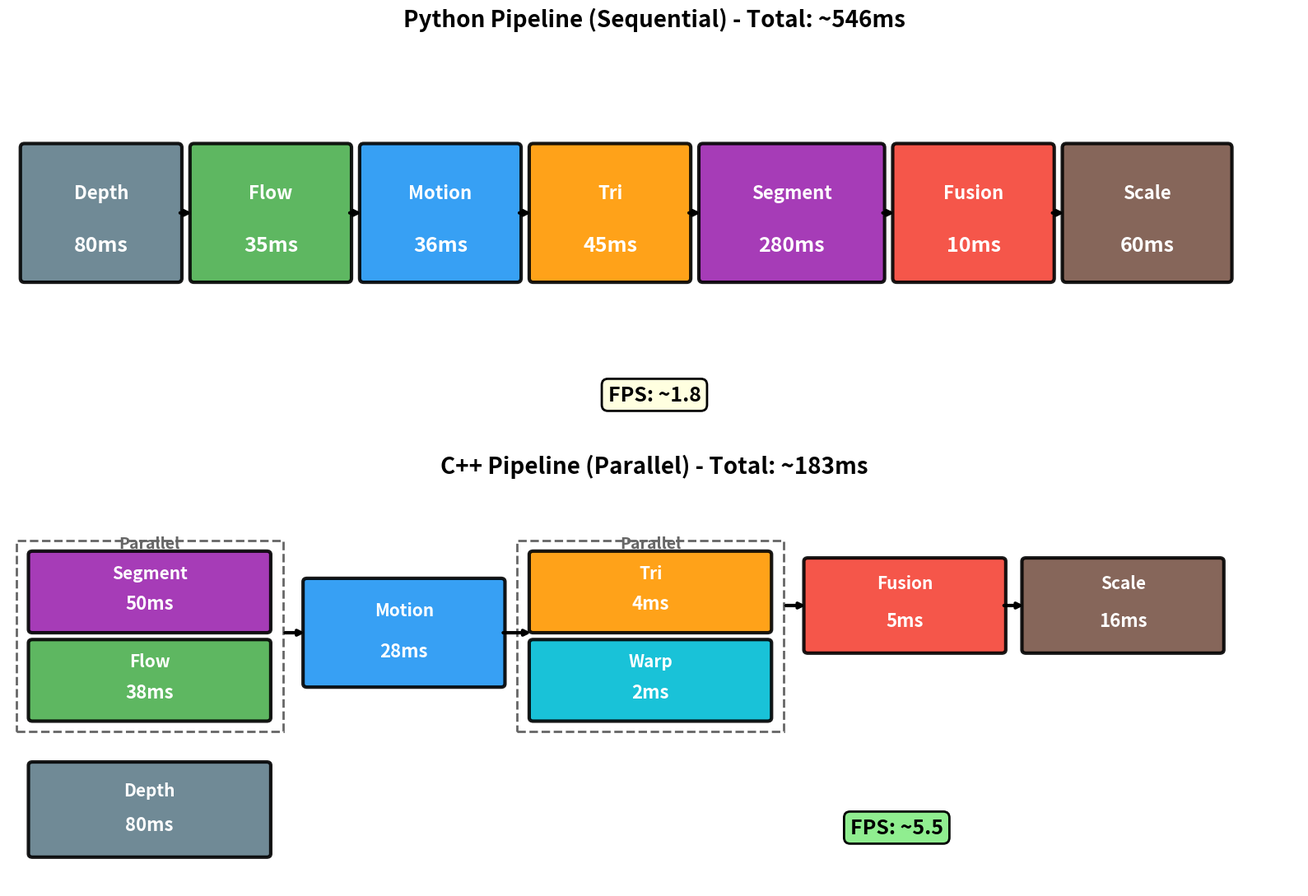

The matplotlib source for this figure: (Note: this script raises an exception after producing the figure.)
#!/usr/bin/env python3
"""
Pipeline visualization utility.
Usage: python tools/viz/plot_pipeline.py [--output results/pipeline.png]
"""
import matplotlib.pyplot as plt
import matplotlib.patches as mpatches
from matplotlib.patches import FancyBboxPatch
import argparse

COLORS = {
    'flow': '#4CAF50',
    'motion': '#2196F3',
    'tri': '#FF9800',
    'seg': '#9C27B0',
    'fusion': '#F44336',
    'depth': '#607D8B',
    'scale': '#795548',
    'warp': '#00BCD4'
}

def plot_python_pipeline(ax, timing=None):
    """Draw Python sequential pipeline."""
    timing = timing or {
        'depth': 80, 'flow': 35, 'motion': 36,
        'tri': 45, 'seg': 280, 'fusion': 10, 'scale': 60
    }
    total = sum(timing.values())

    ax.set_xlim(0, 16)
    ax.set_ylim(0, 5)
    ax.axis('off')
    ax.set_title(f'Python Pipeline (Sequential) - Total: ~{total}ms', fontsize=20, fontweight='bold')

    boxes = [
        (0.2, 2.0, 1.9, 1.6, 'Depth', f"{timing['depth']}ms", COLORS['depth']),
        (2.3, 2.0, 1.9, 1.6, 'Flow', f"{timing['flow']}ms", COLORS['flow']),
        (4.4, 2.0, 1.9, 1.6, 'Motion', f"{timing['motion']}ms", COLORS['motion']),
        (6.5, 2.0, 1.9, 1.6, 'Tri', f"{timing['tri']}ms", COLORS['tri']),
        (8.6, 2.0, 2.2, 1.6, 'Segment', f"{timing['seg']}ms", COLORS['seg']),
        (11.0, 2.0, 1.9, 1.6, 'Fusion', f"{timing['fusion']}ms", COLORS['fusion']),
        (13.1, 2.0, 2.0, 1.6, 'Scale', f"{timing['scale']}ms", COLORS['scale']),
    ]

    for x, y, w, h, label, time, color in boxes:
        box = FancyBboxPatch((x, y), w, h, boxstyle="round,pad=0.05",
                             facecolor=color, edgecolor='black', linewidth=3, alpha=0.9)
        ax.add_patch(box)
        ax.text(x + w/2, y + h*0.65, label, ha='center', va='center',
                fontsize=16, fontweight='bold', color='white')
        ax.text(x + w/2, y + h*0.25, time, ha='center', va='center',
                fontsize=18, fontweight='bold', color='white')

    arrow_style = dict(arrowstyle='->', color='black', lw=3)
    for i in range(len(boxes) - 1):
        x1 = boxes[i][0] + boxes[i][2]
        x2 = boxes[i+1][0]
        y = boxes[i][1] + boxes[i][3]/2
        ax.annotate('', xy=(x2, y), xytext=(x1, y), arrowprops=arrow_style)

    fps = 1000 / total
    ax.text(8, 0.5, f'FPS: ~{fps:.1f}', fontsize=18, fontweight='bold', ha='center',
            bbox=dict(boxstyle='round', facecolor='lightyellow', edgecolor='black', lw=2))


def plot_cpp_pipeline(ax, timing=None):
    """Draw C++ parallel pipeline."""
    timing = timing or {
        'depth': 80, 'seg': 50, 'flow': 38, 'motion': 28,
        'tri': 4, 'warp': 2, 'fusion': 5, 'scale': 16
    }
    # Parallel: max(seg, flow) + motion + max(tri, warp) + fusion + scale
    total = timing['depth'] + max(timing['seg'], timing['flow']) + timing['motion'] + \
            max(timing['tri'], timing['warp']) + timing['fusion'] + timing['scale']

    ax.set_xlim(0, 16)
    ax.set_ylim(0, 6)
    ax.axis('off')
    ax.set_title(f'C++ Pipeline (Parallel) - Total: ~{total}ms', fontsize=20, fontweight='bold')

    arrow_style = dict(arrowstyle='->', color='black', lw=3)

    # Phase 1: Parallel Seg + Flow
    ax.add_patch(mpatches.Rectangle((0.1, 2.3), 3.3, 2.8, fill=False, edgecolor='#666', linestyle='--', lw=2))
    ax.text(1.75, 5.0, 'Parallel', fontsize=14, fontweight='bold', ha='center', color='#666')

    box1 = FancyBboxPatch((0.3, 3.8), 2.9, 1.1, boxstyle="round,pad=0.05",
                          facecolor=COLORS['seg'], edgecolor='black', linewidth=3, alpha=0.9)
    ax.add_patch(box1)
    ax.text(1.75, 4.55, 'Segment', ha='center', fontsize=15, fontweight='bold', color='white')
    ax.text(1.75, 4.1, f"{timing['seg']}ms", ha='center', fontsize=16, fontweight='bold', color='white')

    box2 = FancyBboxPatch((0.3, 2.5), 2.9, 1.1, boxstyle="round,pad=0.05",
                          facecolor=COLORS['flow'], edgecolor='black', linewidth=3, alpha=0.9)
    ax.add_patch(box2)
    ax.text(1.75, 3.25, 'Flow', ha='center', fontsize=15, fontweight='bold', color='white')
    ax.text(1.75, 2.8, f"{timing['flow']}ms", ha='center', fontsize=16, fontweight='bold', color='white')

    # Phase 2: Motion
    box3 = FancyBboxPatch((3.7, 3.0), 2.4, 1.5, boxstyle="round,pad=0.05",
                          facecolor=COLORS['motion'], edgecolor='black', linewidth=3, alpha=0.9)
    ax.add_patch(box3)
    ax.text(4.9, 4.0, 'Motion', ha='center', fontsize=15, fontweight='bold', color='white')
    ax.text(4.9, 3.4, f"{timing['motion']}ms", ha='center', fontsize=16, fontweight='bold', color='white')
    ax.annotate('', xy=(3.7, 3.75), xytext=(3.4, 3.75), arrowprops=arrow_style)

    # Phase 3: Parallel Tri + Warp
    ax.add_patch(mpatches.Rectangle((6.3, 2.3), 3.3, 2.8, fill=False, edgecolor='#666', linestyle='--', lw=2))
    ax.text(7.95, 5.0, 'Parallel', fontsize=14, fontweight='bold', ha='center', color='#666')

    box4 = FancyBboxPatch((6.5, 3.8), 2.9, 1.1, boxstyle="round,pad=0.05",
                          facecolor=COLORS['tri'], edgecolor='black', linewidth=3, alpha=0.9)
    ax.add_patch(box4)
    ax.text(7.95, 4.55, 'Tri', ha='center', fontsize=15, fontweight='bold', color='white')
    ax.text(7.95, 4.1, f"{timing['tri']}ms", ha='center', fontsize=16, fontweight='bold', color='white')

    box5 = FancyBboxPatch((6.5, 2.5), 2.9, 1.1, boxstyle="round,pad=0.05",
                          facecolor=COLORS['warp'], edgecolor='black', linewidth=3, alpha=0.9)
    ax.add_patch(box5)
    ax.text(7.95, 3.25, 'Warp', ha='center', fontsize=15, fontweight='bold', color='white')
    ax.text(7.95, 2.8, f"{timing['warp']}ms", ha='center', fontsize=16, fontweight='bold', color='white')
    ax.annotate('', xy=(6.5, 3.75), xytext=(6.1, 3.75), arrowprops=arrow_style)

    # Phase 4: Fusion + Scale
    box6 = FancyBboxPatch((9.9, 3.5), 2.4, 1.3, boxstyle="round,pad=0.05",
                          facecolor=COLORS['fusion'], edgecolor='black', linewidth=3, alpha=0.9)
    ax.add_patch(box6)
    ax.text(11.1, 4.4, 'Fusion', ha='center', fontsize=15, fontweight='bold', color='white')
    ax.text(11.1, 3.85, f"{timing['fusion']}ms", ha='center', fontsize=16, fontweight='bold', color='white')

    box7 = FancyBboxPatch((12.6, 3.5), 2.4, 1.3, boxstyle="round,pad=0.05",
                          facecolor=COLORS['scale'], edgecolor='black', linewidth=3, alpha=0.9)
    ax.add_patch(box7)
    ax.text(13.8, 4.4, 'Scale', ha='center', fontsize=15, fontweight='bold', color='white')
    ax.text(13.8, 3.85, f"{timing['scale']}ms", ha='center', fontsize=16, fontweight='bold', color='white')

    ax.annotate('', xy=(9.9, 4.15), xytext=(9.6, 4.15), arrowprops=arrow_style)
    ax.annotate('', xy=(12.6, 4.15), xytext=(12.3, 4.15), arrowprops=arrow_style)

    # Depth (separate)
    box0 = FancyBboxPatch((0.3, 0.5), 2.9, 1.3, boxstyle="round,pad=0.05",
                          facecolor=COLORS['depth'], edgecolor='black', linewidth=3, alpha=0.9)
    ax.add_patch(box0)
    ax.text(1.75, 1.35, 'Depth', ha='center', fontsize=15, fontweight='bold', color='white')
    ax.text(1.75, 0.85, f"{timing['depth']}ms", ha='center', fontsize=16, fontweight='bold', color='white')

    fps = 1000 / total
    ax.text(11, 0.8, f'FPS: ~{fps:.1f}', fontsize=18, fontweight='bold', ha='center',
            bbox=dict(boxstyle='round', facecolor='lightgreen', edgecolor='black', lw=2))


def main():
    parser = argparse.ArgumentParser(description='Generate pipeline diagrams')
    parser.add_argument('--type', choices=['python', 'cpp', 'both'], default='both')
    parser.add_argument('--output', default='results/pipeline.png')
    args = parser.parse_args()

    import matplotlib
    matplotlib.use('Agg')

    if args.type == 'both':
        fig, (ax1, ax2) = plt.subplots(2, 1, figsize=(16, 11))
        plot_python_pipeline(ax1)
        plot_cpp_pipeline(ax2)
        plt.tight_layout()
        plt.savefig(args.output, dpi=150, bbox_inches='tight')
    elif args.type == 'python':
        fig, ax = plt.subplots(figsize=(16, 5))
        plot_python_pipeline(ax)
        plt.tight_layout()
        plt.savefig(args.output, dpi=150, bbox_inches='tight')
    else:
        fig, ax = plt.subplots(figsize=(16, 6))
        plot_cpp_pipeline(ax)
        plt.tight_layout()
        plt.savefig(args.output, dpi=150, bbox_inches='tight')

    print(f"Saved to {args.output}")


if __name__ == '__main__':
    main()
